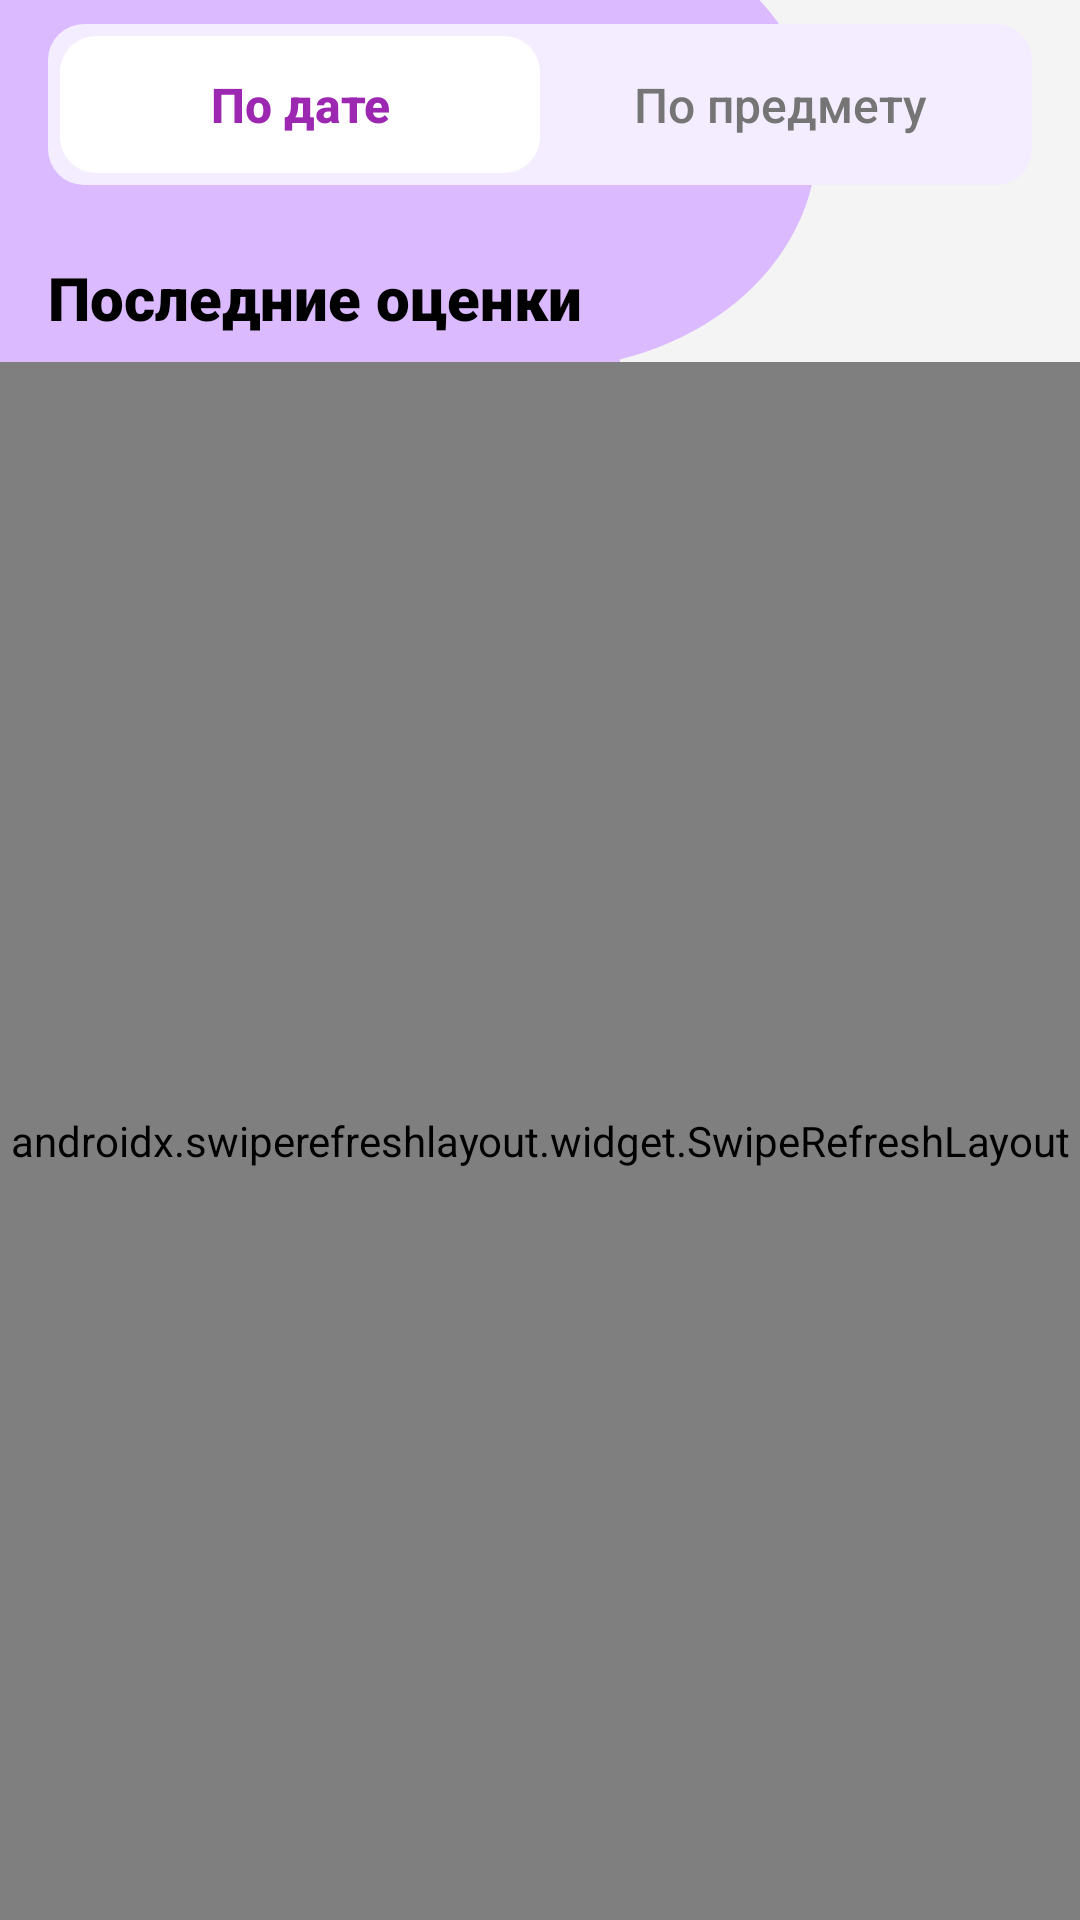

Layout XML and referenced resources for this Android screen:
<!-- AndroidManifest.xml: application theme Theme.EduHub -->
<!-- res/layout/fragment_marks.xml -->
<?xml version="1.0" encoding="utf-8"?>
<androidx.constraintlayout.widget.ConstraintLayout xmlns:android="http://schemas.android.com/apk/res/android"
    xmlns:app="http://schemas.android.com/apk/res-auto"
    xmlns:tools="http://schemas.android.com/tools"
    android:layout_width="match_parent"
    android:layout_height="match_parent"
    android:background="@drawable/bg">

    
    <androidx.fragment.app.FragmentContainerView
        android:id="@+id/header_fragment_container"
        android:layout_width="match_parent"
        android:layout_height="wrap_content"
        app:layout_constraintTop_toTopOf="parent"
        app:layout_constraintStart_toStartOf="parent"
        app:layout_constraintEnd_toEndOf="parent" />

    
    <LinearLayout
        android:id="@+id/toggle_container"
        android:layout_width="match_parent"
        android:layout_height="wrap_content"
        android:layout_marginHorizontal="16dp"
        android:layout_marginTop="8dp"
        android:background="@drawable/bg_marks_toggle_container"
        android:orientation="horizontal"
        android:padding="4dp"
        app:layout_constraintEnd_toEndOf="parent"
        app:layout_constraintStart_toStartOf="parent"
        app:layout_constraintTop_toBottomOf="@id/header_fragment_container">

        <TextView
            android:id="@+id/tab_by_date"
            android:layout_width="0dp"
            android:layout_height="wrap_content"
            android:layout_weight="1"
            android:background="@drawable/bg_marks_toggle_selected"
            android:fontFamily="sans-serif-medium"
            android:gravity="center"
            android:paddingVertical="12dp"
            android:text="По дате"
            android:textColor="@color/marks_purple_main"
            android:textSize="16sp"
            android:textStyle="bold" />

        <TextView
            android:id="@+id/tab_by_subject"
            android:layout_width="0dp"
            android:layout_height="wrap_content"
            android:layout_weight="1"
            android:background="@android:color/transparent"
            android:fontFamily="sans-serif-medium"
            android:gravity="center"
            android:paddingVertical="12dp"
            android:text="По предмету"
            android:textColor="@color/marks_text_gray"
            android:textSize="16sp" />
    </LinearLayout>

    
    <TextView
        android:id="@+id/title_recent_grades"
        android:layout_width="match_parent"
        android:layout_height="wrap_content"
        android:layout_marginHorizontal="16dp"
        android:layout_marginTop="24dp"
        android:fontFamily="sans-serif-black"
        android:text="Последние оценки"
        android:textColor="#000000"
        android:textSize="20sp"
        android:textStyle="bold"
        app:layout_constraintEnd_toEndOf="parent"
        app:layout_constraintStart_toStartOf="parent"
        app:layout_constraintTop_toBottomOf="@id/toggle_container" />

    <androidx.swiperefreshlayout.widget.SwipeRefreshLayout
        android:id="@+id/swipe_refresh"
        android:layout_width="match_parent"
        android:layout_height="0dp"
        android:layout_marginTop="8dp"
        app:layout_constraintBottom_toBottomOf="parent"
        app:layout_constraintEnd_toEndOf="parent"
        app:layout_constraintStart_toStartOf="parent"
        app:layout_constraintTop_toBottomOf="@id/title_recent_grades">

        <androidx.recyclerview.widget.RecyclerView
            android:id="@+id/recycler_marks"
            android:layout_width="match_parent"
            android:layout_height="match_parent"
            android:clipToPadding="false"
            android:paddingBottom="24dp"
            tools:listitem="@layout/item_mark_date" />
    </androidx.swiperefreshlayout.widget.SwipeRefreshLayout>

    <TextView
        android:id="@+id/tv_marks_empty"
        android:layout_width="wrap_content"
        android:layout_height="wrap_content"
        android:layout_marginHorizontal="32dp"
        android:gravity="center"
        android:text="Оценок пока нет"
        android:textColor="@color/marks_text_gray"
        android:textSize="16sp"
        android:visibility="gone"
        app:layout_constraintBottom_toBottomOf="@id/swipe_refresh"
        app:layout_constraintEnd_toEndOf="parent"
        app:layout_constraintStart_toStartOf="parent"
        app:layout_constraintTop_toTopOf="@id/swipe_refresh" />

</androidx.constraintlayout.widget.ConstraintLayout>
<!-- res/layout/item_mark_date.xml (included above) -->
<?xml version="1.0" encoding="utf-8"?>
<LinearLayout xmlns:android="http://schemas.android.com/apk/res/android"
    xmlns:app="http://schemas.android.com/apk/res-auto"
    android:layout_width="match_parent"
    android:layout_height="wrap_content"
    android:orientation="vertical"
    android:paddingHorizontal="16dp"
    android:clipToPadding="false"
    android:clipChildren="false">

    
    <TextView
        android:id="@+id/text_date_header"
        android:layout_width="wrap_content"
        android:layout_height="wrap_content"
        android:layout_marginTop="12dp"
        android:layout_marginBottom="4dp"
        android:fontFamily="sans-serif-medium"
        android:text="21 НОЯБРЯ, сегодня"
        android:textColor="@color/marks_text_gray"
        android:textSize="14sp"
        android:visibility="gone" />

    
    <com.google.android.material.card.MaterialCardView
        android:layout_width="match_parent"
        android:layout_height="wrap_content"
        android:layout_marginBottom="4dp"
        app:cardBackgroundColor="@color/white"
        app:cardCornerRadius="16dp"
        app:cardElevation="3dp"
        app:cardUseCompatPadding="true"
        app:strokeWidth="0dp">

        <LinearLayout
            android:layout_width="match_parent"
            android:layout_height="wrap_content"
            android:orientation="vertical"
            android:padding="16dp">

        
        <LinearLayout
            android:layout_width="match_parent"
            android:layout_height="wrap_content"
            android:gravity="center_vertical"
            android:orientation="horizontal">

            
            <FrameLayout
                android:id="@+id/box_grade"
                android:layout_width="52dp"
                android:layout_height="52dp"
                android:background="@drawable/bg_marks_grade_box_purple">

                <TextView
                    android:id="@+id/text_grade"
                    android:layout_width="wrap_content"
                    android:layout_height="wrap_content"
                    android:layout_gravity="center"
                    android:fontFamily="sans-serif-black"
                    android:text="5"
                    android:textColor="@color/marks_purple_main"
                    android:textSize="24sp"
                    android:textStyle="bold" />
            </FrameLayout>

            
            <LinearLayout
                android:layout_width="0dp"
                android:layout_height="wrap_content"
                android:layout_marginStart="16dp"
                android:layout_weight="1"
                android:orientation="vertical">

                <TextView
                    android:id="@+id/text_subject_name"
                    android:layout_width="wrap_content"
                    android:layout_height="wrap_content"
                    android:fontFamily="sans-serif-black"
                    android:text="Русский язык"
                    android:textColor="#000000"
                    android:textSize="16sp"
                    android:textStyle="bold" />

                <TextView
                    android:id="@+id/text_description"
                    android:layout_width="wrap_content"
                    android:layout_height="wrap_content"
                    android:layout_marginTop="4dp"
                    android:text="Цифровое домашнее задание"
                    android:textColor="@color/marks_text_gray"
                    android:textSize="14sp" />
            </LinearLayout>

            
            <ImageView
                android:id="@+id/icon_grade_arrow"
                android:layout_width="16dp"
                android:layout_height="16dp"
                android:src="@drawable/appbar_arrowback"
                android:rotation="270"
                android:tint="@color/marks_purple_main" />
        </LinearLayout>

        
        <LinearLayout
            android:id="@+id/expanded_grade_content"
            android:layout_width="match_parent"
            android:layout_height="wrap_content"
            android:orientation="vertical"
            android:visibility="gone">

            <View
                android:layout_width="match_parent"
                android:layout_height="1dp"
                android:layout_marginTop="16dp"
                android:layout_marginBottom="12dp"
                android:background="#F0F0F0" />

            <TextView
                android:layout_width="wrap_content"
                android:layout_height="wrap_content"
                android:text="ПОДРОБНОСТИ"
                android:textColor="@color/marks_text_gray"
                android:textSize="10sp"
                android:textStyle="bold"
                android:letterSpacing="0.08" />

            <TextView
                android:id="@+id/text_grade_teacher"
                android:layout_width="wrap_content"
                android:layout_height="wrap_content"
                android:layout_marginTop="8dp"
                android:text="Преподаватель: Иванова А.П."
                android:textColor="@color/black"
                android:textSize="13sp" />

            <TextView
                android:id="@+id/text_grade_comment"
                android:layout_width="match_parent"
                android:layout_height="wrap_content"
                android:layout_marginTop="6dp"
                android:text="Отличная работа! Вы справились со всеми заданиями."
                android:textColor="@color/marks_text_gray"
                android:textSize="13sp"
                android:fontFamily="sans-serif-lightitalic" />
        </LinearLayout>

        </LinearLayout>
    </com.google.android.material.card.MaterialCardView>
</LinearLayout>
<!-- resources referenced by this layout -->
<resources>
  <color name="black">#FF000000</color>
  <color name="marks_purple_main">#9C27B0</color>
  <color name="marks_text_gray">#757575</color>
  <color name="white">#FFFFFFFF</color>
  <!-- drawable bg: vector/xml drawable (drawable, 3588 chars, omitted) -->
  <!-- drawable bg_marks_grade_box_purple (drawable) -->
  <?xml version="1.0" encoding="utf-8"?>
  <shape xmlns:android="http://schemas.android.com/apk/res/android"
      android:shape="rectangle">
      <corners android:radius="12dp" />
      <solid android:color="@color/marks_purple_light" />
  </shape>
  <!-- drawable bg_marks_toggle_container (drawable) -->
  <?xml version="1.0" encoding="utf-8"?>
  <shape xmlns:android="http://schemas.android.com/apk/res/android"
      android:shape="rectangle">
      <corners android:radius="12dp" />
      <solid android:color="@color/marks_toggle_bg" />
  </shape>
  <!-- drawable bg_marks_toggle_selected (drawable) -->
  <?xml version="1.0" encoding="utf-8"?>
  <shape xmlns:android="http://schemas.android.com/apk/res/android"
      android:shape="rectangle">
      <corners android:radius="12dp" />
      <solid android:color="@color/white" />
  </shape>
  <style name="Theme.EduHub" parent="Base.Theme.EduHub" />
  <color name="marks_purple_light">#E8D9FE</color>
  <color name="marks_toggle_bg">#F4ECFF</color>
  <style name="Base.Theme.EduHub" parent="Theme.Material3.Light.NoActionBar">
          
          <item name="android:forceDarkAllowed" tools:targetApi="q">false</item>
      </style>
</resources>
